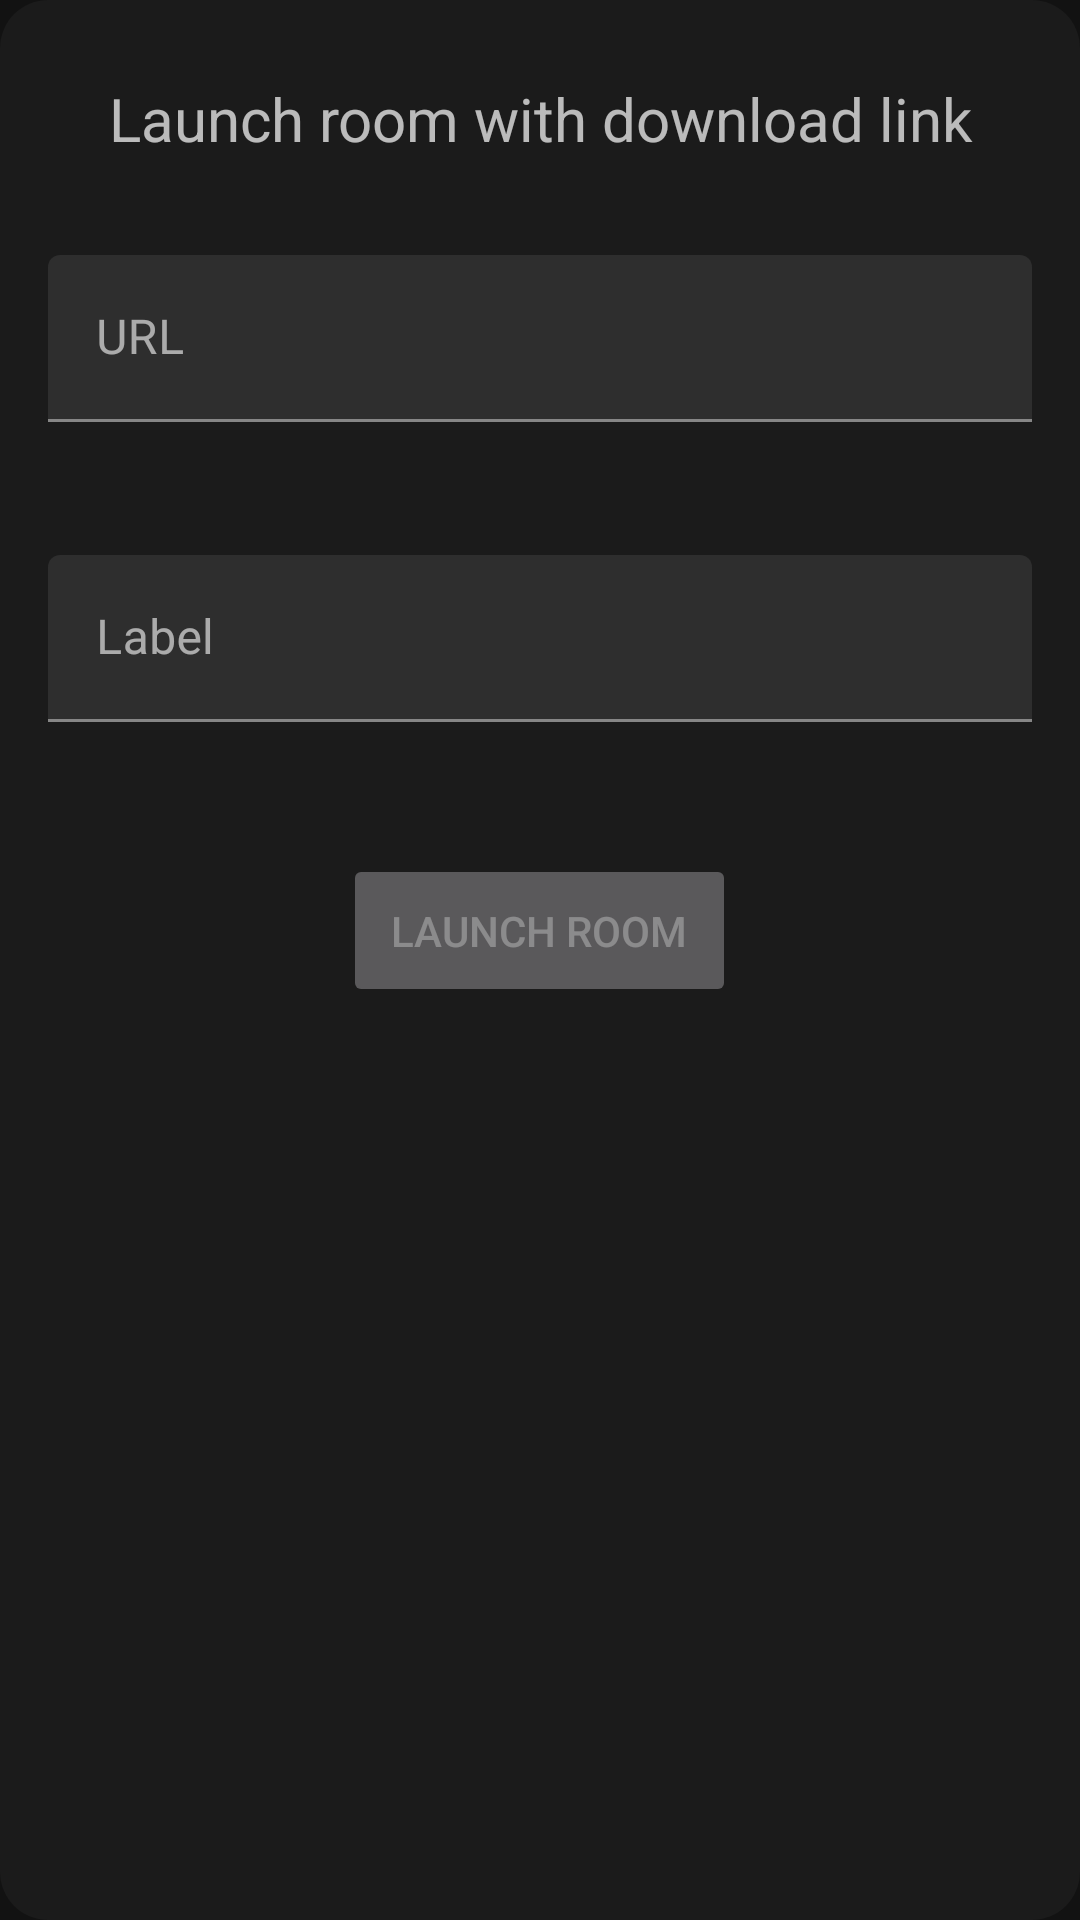

Layout XML and referenced resources for this Android screen:
<!-- AndroidManifest.xml: application theme Theme.Prototype -->
<!-- res/layout/fragment_create_room_subpage.xml -->
<?xml version="1.0" encoding="utf-8"?>
<LinearLayout xmlns:android="http://schemas.android.com/apk/res/android"
    xmlns:app="http://schemas.android.com/apk/res-auto"
    xmlns:tools="http://schemas.android.com/tools"
    android:layout_width="match_parent"
    android:layout_height="match_parent"
    android:layout_marginStart="12dp"
    android:layout_marginEnd="12dp"
    android:layout_marginBottom="12dp"
    android:background="@drawable/new_download_subpage_shape"
    android:orientation="vertical"
    android:padding="16dp"
    tools:context=".fragments.CreateRoomSubpage">

    <TextView
        android:layout_width="match_parent"
        android:layout_height="wrap_content"
        android:layout_marginTop="10dp"
        android:layout_marginBottom="32dp"
        android:gravity="center"
        android:text="@string/launch_room_description"
        android:textSize="20sp" />

    <LinearLayout
        android:layout_width="match_parent"
        android:layout_height="wrap_content"
        android:orientation="vertical">

        <com.google.android.material.textfield.TextInputLayout
            android:id="@+id/url_text_input_layout"
            android:layout_width="match_parent"
            android:layout_height="wrap_content"
            android:gravity="center"
            android:hint="@string/url_label"
            app:errorEnabled="true"
            app:helperTextEnabled="true"
            app:helperTextTextAppearance="?attr/textAppearanceCaption"
            app:startIconContentDescription="@string/url_input_description"
            app:startIconDrawable="@drawable/ic_baseline_insert_link_24">

            <com.google.android.material.textfield.TextInputEditText
                android:id="@+id/url_edit_text"
                android:layout_width="match_parent"
                android:layout_height="wrap_content"
                android:layout_marginBottom="12dp" />

        </com.google.android.material.textfield.TextInputLayout>

        <com.google.android.material.textfield.TextInputLayout
            android:id="@+id/room_name_input_layout"
            android:layout_width="match_parent"
            android:layout_height="wrap_content"
            android:gravity="center"
            android:hint="@string/download_name_label"
            app:startIconContentDescription="@string/download_name_input_description"
            app:startIconDrawable="@drawable/ic_baseline_label_24">

            <com.google.android.material.textfield.TextInputEditText
                android:id="@+id/room_name_edit_text"
                android:layout_width="match_parent"
                android:layout_height="wrap_content"
                android:layout_marginTop="12dp"
                android:layout_marginBottom="12dp" />

        </com.google.android.material.textfield.TextInputLayout>

    </LinearLayout>

    <Button
        android:id="@+id/launch_button"
        android:layout_width="wrap_content"
        android:layout_height="wrap_content"
        android:layout_gravity="center"
        android:layout_marginTop="32dp"
        android:enabled="false"
        android:padding="16dp"
        android:text="@string/launch_room" />

</LinearLayout>
<!-- resources referenced by this layout -->
<resources>
  <!-- drawable new_download_subpage_shape (drawable) -->
  <shape xmlns:android="http://schemas.android.com/apk/res/android"
      android:shape="rectangle">
  
      <solid android:color="#1b1b1b"></solid>
  
      <corners android:radius="16dp"></corners>
  
  </shape>
  <string name="download_name_input_description">Label</string>
  <string name="download_name_label">Label</string>
  <string name="launch_room">Launch room</string>
  <string name="launch_room_description">Launch room with download link</string>
  <string name="url_input_description">URL</string>
  <string name="url_label">URL</string>
  <style name="Theme.Prototype" parent="Theme.MaterialComponents">
  
      </style>
</resources>
